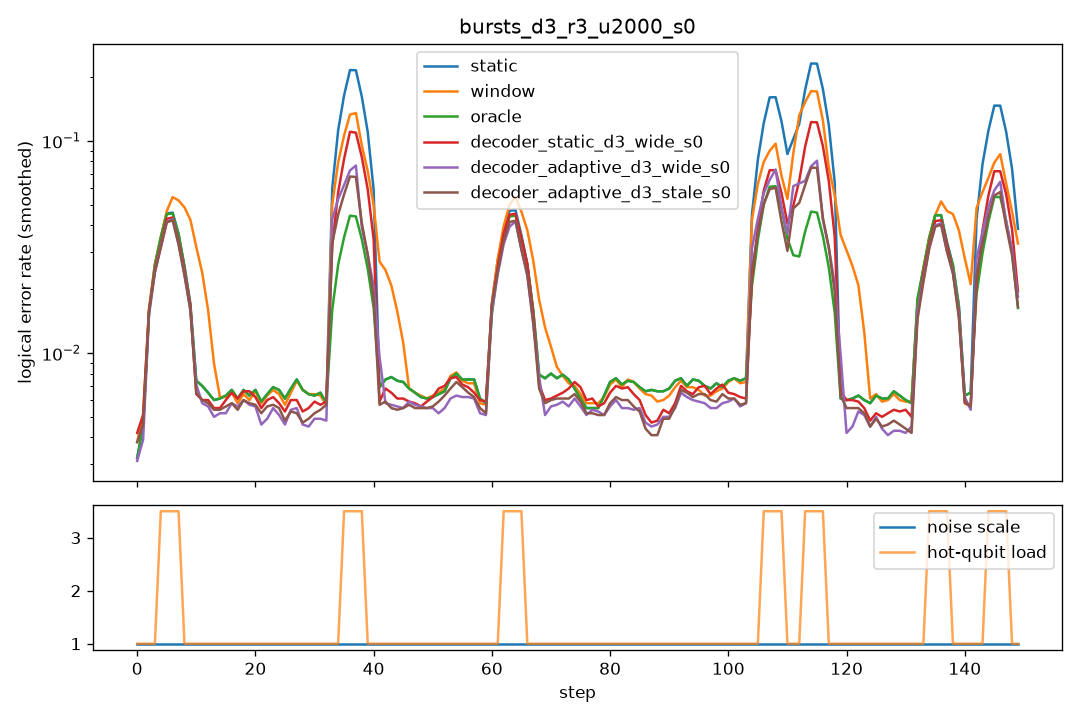

Values plotted in this chart, from the file beside it:
step, scale, n_hot, hot_p, static, window, oracle, decoder_static_d3_wide_s0, decoder_adaptive_d3_wide_s0, decoder_adaptive_d3_stale_s0
0, 1.0, 0, 0.0, 0.0075, 0.0075, 0.0075, 0.009, 0.0075, 0.009
1, 1.0, 0, 0.0, 0.0055, 0.007, 0.0055, 0.0065, 0.005, 0.006
2, 1.0, 0, 0.0, 0.003, 0.0045, 0.003, 0.0055, 0.003, 0.004
3, 1.0, 0, 0.0, 0.0065, 0.0065, 0.0065, 0.0045, 0.004, 0.004
4, 1.0, 5, 0.05, 0.056, 0.0555, 0.0545, 0.054, 0.056, 0.055
5, 1.0, 5, 0.05, 0.06, 0.0575, 0.0595, 0.053, 0.0515, 0.052
6, 1.0, 5, 0.05, 0.05, 0.052, 0.052, 0.0455, 0.045, 0.0415
7, 1.0, 5, 0.05, 0.055, 0.0615, 0.053, 0.0575, 0.05, 0.054
8, 1.0, 0, 0.0, 0.0085, 0.045, 0.0085, 0.0075, 0.0115, 0.0085
9, 1.0, 0, 0.0, 0.0085, 0.046, 0.0085, 0.0055, 0.0055, 0.0065
10, 1.0, 0, 0.0, 0.006, 0.0385, 0.006, 0.007, 0.006, 0.0055
11, 1.0, 0, 0.0, 0.0075, 0.0215, 0.0075, 0.006, 0.006, 0.0055
12, 1.0, 0, 0.0, 0.0065, 0.007, 0.0065, 0.006, 0.0065, 0.0065
13, 1.0, 0, 0.0, 0.0065, 0.0065, 0.0065, 0.0055, 0.005, 0.006
14, 1.0, 0, 0.0, 0.006, 0.006, 0.006, 0.0055, 0.0045, 0.0055
15, 1.0, 0, 0.0, 0.0035, 0.0035, 0.0035, 0.0045, 0.003, 0.0035
16, 1.0, 0, 0.0, 0.008, 0.008, 0.008, 0.006, 0.007, 0.0055
17, 1.0, 0, 0.0, 0.0075, 0.007, 0.0075, 0.0085, 0.0065, 0.0075
18, 1.0, 0, 0.0, 0.0085, 0.008, 0.0085, 0.008, 0.008, 0.007
19, 1.0, 0, 0.0, 0.003, 0.0025, 0.003, 0.0035, 0.0035, 0.0035
20, 1.0, 0, 0.0, 0.0065, 0.0065, 0.0065, 0.007, 0.005, 0.0065
21, 1.0, 0, 0.0, 0.006, 0.006, 0.006, 0.006, 0.0055, 0.0045
22, 1.0, 0, 0.0, 0.0095, 0.01, 0.0095, 0.0065, 0.006, 0.007
23, 1.0, 0, 0.0, 0.0045, 0.004, 0.0045, 0.0045, 0.003, 0.0045
24, 1.0, 0, 0.0, 0.0055, 0.005, 0.0055, 0.006, 0.005, 0.0055
25, 1.0, 0, 0.0, 0.009, 0.0085, 0.009, 0.008, 0.008, 0.007
26, 1.0, 0, 0.0, 0.005, 0.0045, 0.005, 0.004, 0.0035, 0.0035
27, 1.0, 0, 0.0, 0.0065, 0.0065, 0.0065, 0.004, 0.0035, 0.0035
28, 1.0, 0, 0.0, 0.008, 0.008, 0.008, 0.008, 0.007, 0.007
29, 1.0, 0, 0.0, 0.009, 0.0095, 0.009, 0.006, 0.0055, 0.005
30, 1.0, 0, 0.0, 0.005, 0.005, 0.005, 0.0045, 0.0035, 0.0045
31, 1.0, 0, 0.0, 0.0035, 0.003, 0.0035, 0.005, 0.003, 0.0045
32, 1.0, 0, 0.0, 0.006, 0.0065, 0.006, 0.006, 0.0055, 0.005
33, 1.0, 0, 0.0, 0.009, 0.0075, 0.009, 0.007, 0.007, 0.008
34, 1.0, 0, 0.0, 0.0055, 0.0065, 0.0055, 0.007, 0.005, 0.0065
35, 1.0, 5, 0.05, 0.275, 0.227, 0.056, 0.135, 0.1935, 0.1405
36, 1.0, 5, 0.05, 0.265, 0.148, 0.054, 0.131, 0.055, 0.0645
37, 1.0, 5, 0.05, 0.264, 0.141, 0.051, 0.1305, 0.049, 0.06
38, 1.0, 5, 0.05, 0.2685, 0.142, 0.0555, 0.148, 0.06, 0.068
39, 1.0, 0, 0.0, 0.0035, 0.0185, 0.0035, 0.002, 0.025, 0.005
40, 1.0, 0, 0.0, 0.008, 0.0275, 0.008, 0.008, 0.0065, 0.0075
41, 1.0, 0, 0.0, 0.007, 0.0315, 0.007, 0.007, 0.005, 0.005
42, 1.0, 0, 0.0, 0.0075, 0.0295, 0.0075, 0.007, 0.0065, 0.006
43, 1.0, 0, 0.0, 0.0085, 0.028, 0.0085, 0.0055, 0.005, 0.005
44, 1.0, 0, 0.0, 0.0065, 0.0065, 0.0065, 0.0065, 0.006, 0.006
45, 1.0, 0, 0.0, 0.009, 0.0085, 0.009, 0.0065, 0.006, 0.0055
46, 1.0, 0, 0.0, 0.0055, 0.006, 0.0055, 0.005, 0.0045, 0.0045
47, 1.0, 0, 0.0, 0.007, 0.007, 0.007, 0.007, 0.006, 0.0065
48, 1.0, 0, 0.0, 0.006, 0.006, 0.006, 0.0045, 0.007, 0.006
49, 1.0, 0, 0.0, 0.005, 0.005, 0.005, 0.006, 0.005, 0.005
50, 1.0, 0, 0.0, 0.0075, 0.0075, 0.0075, 0.0055, 0.0055, 0.0055
51, 1.0, 0, 0.0, 0.005, 0.005, 0.005, 0.0065, 0.004, 0.0045
52, 1.0, 0, 0.0, 0.0075, 0.008, 0.0075, 0.0085, 0.006, 0.007
53, 1.0, 0, 0.0, 0.007, 0.007, 0.007, 0.0075, 0.0055, 0.0075
54, 1.0, 0, 0.0, 0.006, 0.0065, 0.006, 0.007, 0.0065, 0.007
55, 1.0, 0, 0.0, 0.0125, 0.0125, 0.0125, 0.0085, 0.0085, 0.008
56, 1.0, 0, 0.0, 0.007, 0.0065, 0.007, 0.007, 0.005, 0.007
57, 1.0, 0, 0.0, 0.005, 0.0045, 0.005, 0.0055, 0.0055, 0.005
58, 1.0, 0, 0.0, 0.007, 0.006, 0.007, 0.0065, 0.0055, 0.0055
59, 1.0, 0, 0.0, 0.006, 0.0065, 0.006, 0.005, 0.006, 0.0055
... 90 more rows
